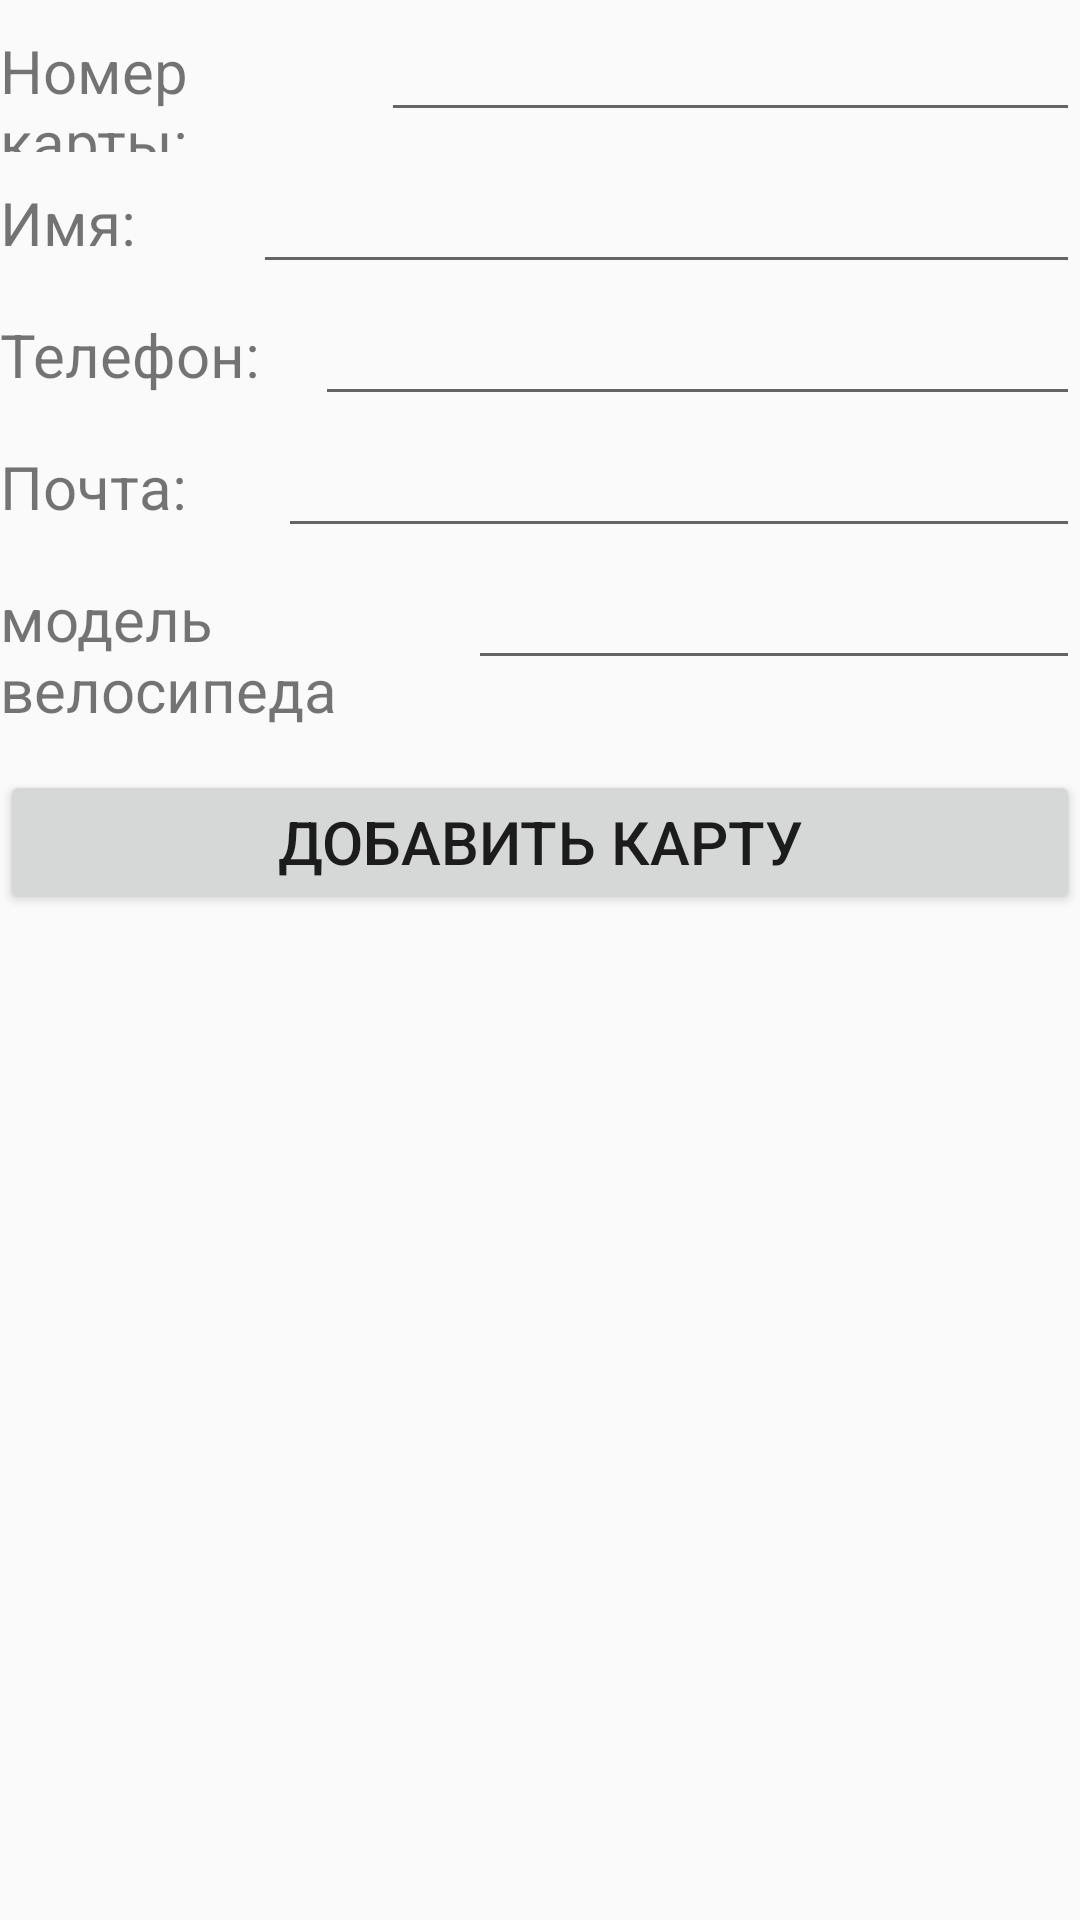

Layout XML and referenced resources for this Android screen:
<!-- AndroidManifest.xml: application theme AppTheme -->
<!-- res/layout/add_card.xml -->
<?xml version="1.0" encoding="utf-8"?>
<LinearLayout xmlns:android="http://schemas.android.com/apk/res/android"
    android:orientation="vertical" android:layout_width="match_parent"
    android:layout_height="match_parent">

    <LinearLayout
        android:layout_width="match_parent"
        android:layout_height="wrap_content"
        android:orientation="horizontal" >

        <TextView
            android:id="@+id/textView10"
            android:layout_width="wrap_content"
            android:layout_height="wrap_content"
            android:layout_weight="1"
            android:text="@string/card_number" />

        <EditText
            android:id="@+id/new_card_number"
            android:layout_width="wrap_content"
            android:layout_height="wrap_content"
            android:layout_weight="1"
            android:ems="10"
            android:inputType="number" />
    </LinearLayout>

    <LinearLayout
        android:layout_width="match_parent"
        android:layout_height="wrap_content"
        android:orientation="horizontal">

        <TextView
            android:id="@+id/textView12"
            android:layout_width="wrap_content"
            android:layout_height="wrap_content"
            android:layout_weight="1"
            android:text="@string/user_name" />

        <EditText
            android:id="@+id/new_card_name"
            android:layout_width="wrap_content"
            android:layout_height="wrap_content"
            android:layout_weight="1"
            android:ems="10"
            android:inputType="textPersonName" />
    </LinearLayout>

    <LinearLayout
        android:layout_width="match_parent"
        android:layout_height="wrap_content"
        android:orientation="horizontal">

        <TextView
            android:id="@+id/editText3"
            android:layout_width="wrap_content"
            android:layout_height="wrap_content"
            android:layout_weight="1"
            android:text="@string/phone_number" />

        <EditText
            android:id="@+id/new_card_phone"
            android:layout_width="wrap_content"
            android:layout_height="wrap_content"
            android:layout_weight="1"
            android:ems="10"
            android:inputType="number" />
    </LinearLayout>

    <LinearLayout
        android:layout_width="match_parent"
        android:layout_height="wrap_content"
        android:orientation="horizontal">

        <TextView
            android:id="@+id/textVietent"
            android:layout_width="wrap_content"
            android:layout_height="wrap_content"
            android:layout_weight="1"
            android:text="@string/mail_address" />

        <EditText
            android:id="@+id/new_card_mail"
            android:layout_width="wrap_content"
            android:layout_height="wrap_content"
            android:layout_weight="1"
            android:ems="10"
            android:inputType="textEmailAddress" />
    </LinearLayout>

    <LinearLayout
        android:layout_width="match_parent"
        android:layout_height="74dp"
        android:orientation="horizontal">

        <TextView
            android:id="@+id/textView15"
            android:layout_width="wrap_content"
            android:layout_height="wrap_content"
            android:layout_weight="1"
            android:text="@string/bike_model" />

        <EditText
            android:id="@+id/new_card_bike"
            android:layout_width="wrap_content"
            android:layout_height="wrap_content"
            android:layout_weight="1"
            android:ems="10" />
    </LinearLayout>

    <Button
        android:id="@+id/button5"
        android:onClick="addCard"
        android:layout_width="match_parent"
        android:layout_height="wrap_content"
        android:text="@string/add_card" />
</LinearLayout>
<!-- resources referenced by this layout -->
<resources>
  <string name="add_card">добавить карту</string>
  <string name="bike_model">модель велосипеда</string>
  <string name="card_number">Номер карты:</string>
  <string name="mail_address">Почта:</string>
  <string name="phone_number">Телефон:</string>
  <string name="user_name">Имя:</string>
  <style name="AppTheme" parent="Theme.AppCompat.Light.NoActionBar">
          <item name="colorPrimary">@color/colorPrimary</item>
          <item name="colorPrimaryDark">@color/colorPrimaryDark</item>
          <item name="colorAccent">@color/colorAccent</item>
          <item name="android:textSize">20dp</item>
      </style>
  <!-- not gathered from this repository: default colours our renderer supplied (Android Studio template values) -->
  <color name="colorPrimary">#FF6200EE</color>
  <color name="colorPrimaryDark">#FF3700B3</color>
  <color name="colorAccent">#FF03DAC5</color>
</resources>
